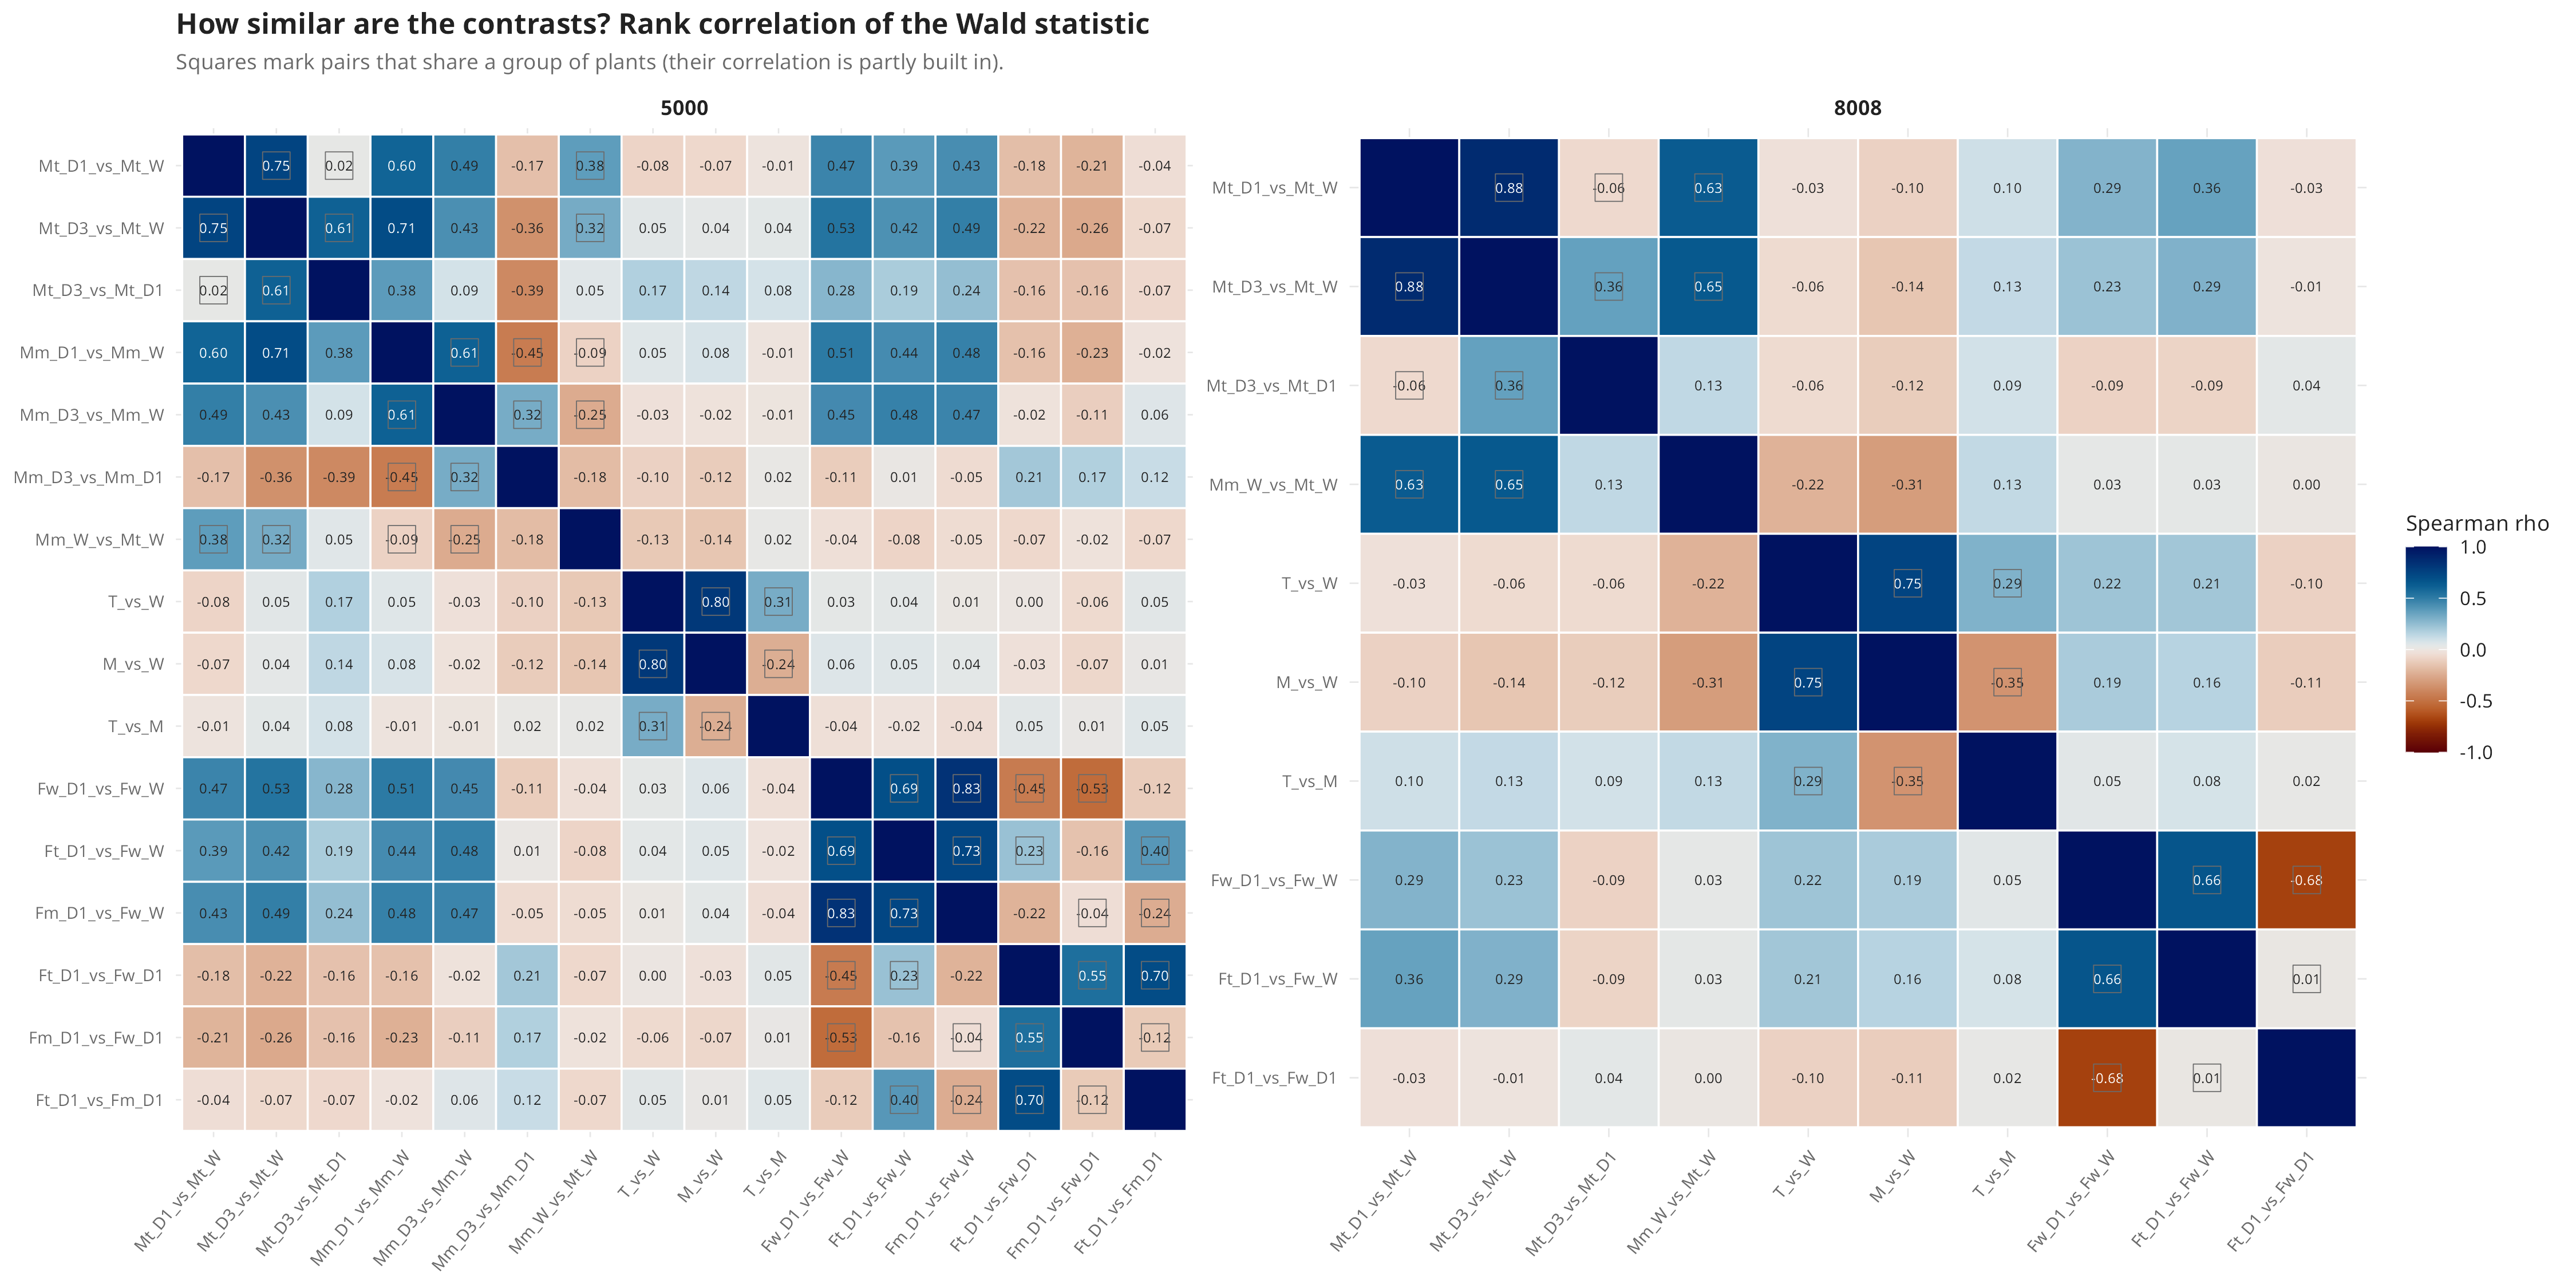

Data behind this chart, as committed beside it:
genotype	a	b	rho	shared_group
8008	Mt_D1_vs_Mt_W	Mt_D1_vs_Mt_W	1	TRUE
8008	Mt_D1_vs_Mt_W	Mt_D3_vs_Mt_W	0.8765	TRUE
8008	Mt_D1_vs_Mt_W	Mt_D3_vs_Mt_D1	-0.06384	TRUE
8008	Mt_D1_vs_Mt_W	Mm_W_vs_Mt_W	0.6325	TRUE
8008	Mt_D1_vs_Mt_W	T_vs_W	-0.02965	FALSE
8008	Mt_D1_vs_Mt_W	M_vs_W	-0.0966	FALSE
8008	Mt_D1_vs_Mt_W	T_vs_M	0.1001	FALSE
8008	Mt_D1_vs_Mt_W	Fw_D1_vs_Fw_W	0.2864	FALSE
8008	Mt_D1_vs_Mt_W	Ft_D1_vs_Fw_W	0.3567	FALSE
8008	Mt_D1_vs_Mt_W	Ft_D1_vs_Fw_D1	-0.03272	FALSE
8008	Mt_D3_vs_Mt_W	Mt_D1_vs_Mt_W	0.8765	TRUE
8008	Mt_D3_vs_Mt_W	Mt_D3_vs_Mt_W	1	TRUE
8008	Mt_D3_vs_Mt_W	Mt_D3_vs_Mt_D1	0.3616	TRUE
8008	Mt_D3_vs_Mt_W	Mm_W_vs_Mt_W	0.6459	TRUE
8008	Mt_D3_vs_Mt_W	T_vs_W	-0.05672	FALSE
8008	Mt_D3_vs_Mt_W	M_vs_W	-0.1426	FALSE
8008	Mt_D3_vs_Mt_W	T_vs_M	0.1284	FALSE
8008	Mt_D3_vs_Mt_W	Fw_D1_vs_Fw_W	0.2265	FALSE
8008	Mt_D3_vs_Mt_W	Ft_D1_vs_Fw_W	0.2943	FALSE
8008	Mt_D3_vs_Mt_W	Ft_D1_vs_Fw_D1	-0.01086	FALSE
8008	Mt_D3_vs_Mt_D1	Mt_D1_vs_Mt_W	-0.06384	TRUE
8008	Mt_D3_vs_Mt_D1	Mt_D3_vs_Mt_W	0.3616	TRUE
8008	Mt_D3_vs_Mt_D1	Mt_D3_vs_Mt_D1	1	TRUE
8008	Mt_D3_vs_Mt_D1	Mm_W_vs_Mt_W	0.134	FALSE
8008	Mt_D3_vs_Mt_D1	T_vs_W	-0.0563	FALSE
8008	Mt_D3_vs_Mt_D1	M_vs_W	-0.1159	FALSE
8008	Mt_D3_vs_Mt_D1	T_vs_M	0.08816	FALSE
8008	Mt_D3_vs_Mt_D1	Fw_D1_vs_Fw_W	-0.09212	FALSE
8008	Mt_D3_vs_Mt_D1	Ft_D1_vs_Fw_W	-0.08574	FALSE
8008	Mt_D3_vs_Mt_D1	Ft_D1_vs_Fw_D1	0.04132	FALSE
8008	Mm_W_vs_Mt_W	Mt_D1_vs_Mt_W	0.6325	TRUE
8008	Mm_W_vs_Mt_W	Mt_D3_vs_Mt_W	0.6459	TRUE
8008	Mm_W_vs_Mt_W	Mt_D3_vs_Mt_D1	0.134	FALSE
8008	Mm_W_vs_Mt_W	Mm_W_vs_Mt_W	1	TRUE
8008	Mm_W_vs_Mt_W	T_vs_W	-0.2196	FALSE
8008	Mm_W_vs_Mt_W	M_vs_W	-0.3065	FALSE
8008	Mm_W_vs_Mt_W	T_vs_M	0.1305	FALSE
8008	Mm_W_vs_Mt_W	Fw_D1_vs_Fw_W	0.0279	FALSE
8008	Mm_W_vs_Mt_W	Ft_D1_vs_Fw_W	0.03343	FALSE
8008	Mm_W_vs_Mt_W	Ft_D1_vs_Fw_D1	0.002627	FALSE
8008	T_vs_W	Mt_D1_vs_Mt_W	-0.02965	FALSE
8008	T_vs_W	Mt_D3_vs_Mt_W	-0.05672	FALSE
8008	T_vs_W	Mt_D3_vs_Mt_D1	-0.0563	FALSE
8008	T_vs_W	Mm_W_vs_Mt_W	-0.2196	FALSE
8008	T_vs_W	T_vs_W	1	TRUE
8008	T_vs_W	M_vs_W	0.7467	TRUE
8008	T_vs_W	T_vs_M	0.2939	TRUE
8008	T_vs_W	Fw_D1_vs_Fw_W	0.219	FALSE
8008	T_vs_W	Ft_D1_vs_Fw_W	0.2104	FALSE
8008	T_vs_W	Ft_D1_vs_Fw_D1	-0.09753	FALSE
8008	M_vs_W	Mt_D1_vs_Mt_W	-0.0966	FALSE
8008	M_vs_W	Mt_D3_vs_Mt_W	-0.1426	FALSE
8008	M_vs_W	Mt_D3_vs_Mt_D1	-0.1159	FALSE
8008	M_vs_W	Mm_W_vs_Mt_W	-0.3065	FALSE
8008	M_vs_W	T_vs_W	0.7467	TRUE
8008	M_vs_W	M_vs_W	1	TRUE
8008	M_vs_W	T_vs_M	-0.3475	TRUE
8008	M_vs_W	Fw_D1_vs_Fw_W	0.1908	FALSE
8008	M_vs_W	Ft_D1_vs_Fw_W	0.1579	FALSE
8008	M_vs_W	Ft_D1_vs_Fw_D1	-0.1128	FALSE
... 296 more rows
